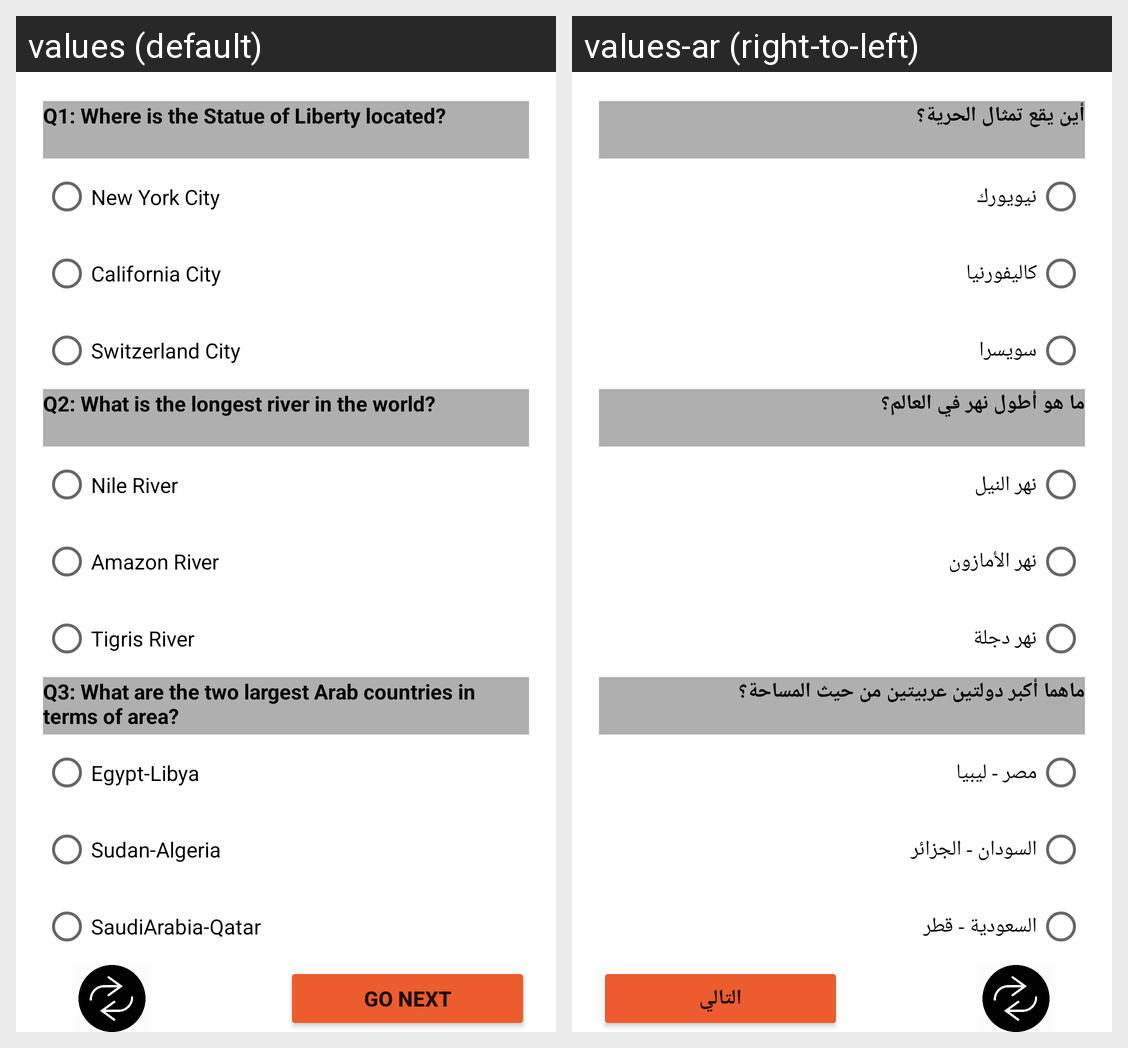

The same Android screen rendered under two of its app's locales, left to right. List the strings drawn on it with the default value and each locale's translation.
Android screen res/layout/fragment_goegraphy_level2.xml rendered under 2 locales, left to right: values (default), values-ar (right-to-left). Device: Nexus 5 (rendered at 1080×1920; each locale shown at half size, 540×960, under a caption strip naming it); theme Theme.DecisionGame.
Strings drawn on this screen, with the default value and each locale's value (text and hints the layout hard-codes, and strings that could not be matched under every locale, appear in the picture but are not listed):

Q1LV2Geography
  values: Q1: Where is the Statue of Liberty located?
  values-ar: أين يقع تمثال الحرية؟ 

Q2LV2Geography
  values: Q2: What is the longest river in the world?
  values-ar: ما هو أطول نهر في العالم؟ 

Q3LV2Geography
  values: Q3: What are the two largest Arab countries in terms of area?
  values-ar: ماهما أكبر دولتين عربيتين من حيث المساحة؟ 

go_next
  values: GO NEXT
  values-ar: التالي

S1C1LV2Geography
  values: New York City
  values-ar: نيويورك

S1C2LV2Geography
  values: California City
  values-ar: كاليفورنيا

S1C3LV2Geography
  values: Switzerland City
  values-ar: سويسرا

S2C1LV2Geography
  values: Nile River
  values-ar: نهر النيل

S2C2LV2Geography
  values: Amazon River
  values-ar: نهر الأمازون

S2C3LV2Geography
  values: Tigris River
  values-ar: نهر دجلة

S3C1LV2Geography
  values: Egypt-Libya
  values-ar: مصر - ليبيا

S3C2LV2Geography
  values: Sudan-Algeria
  values-ar: السودان - الجزائر

S3C3LV2Geography
  values: SaudiArabia-Qatar
  values-ar: السعودية - قطر
